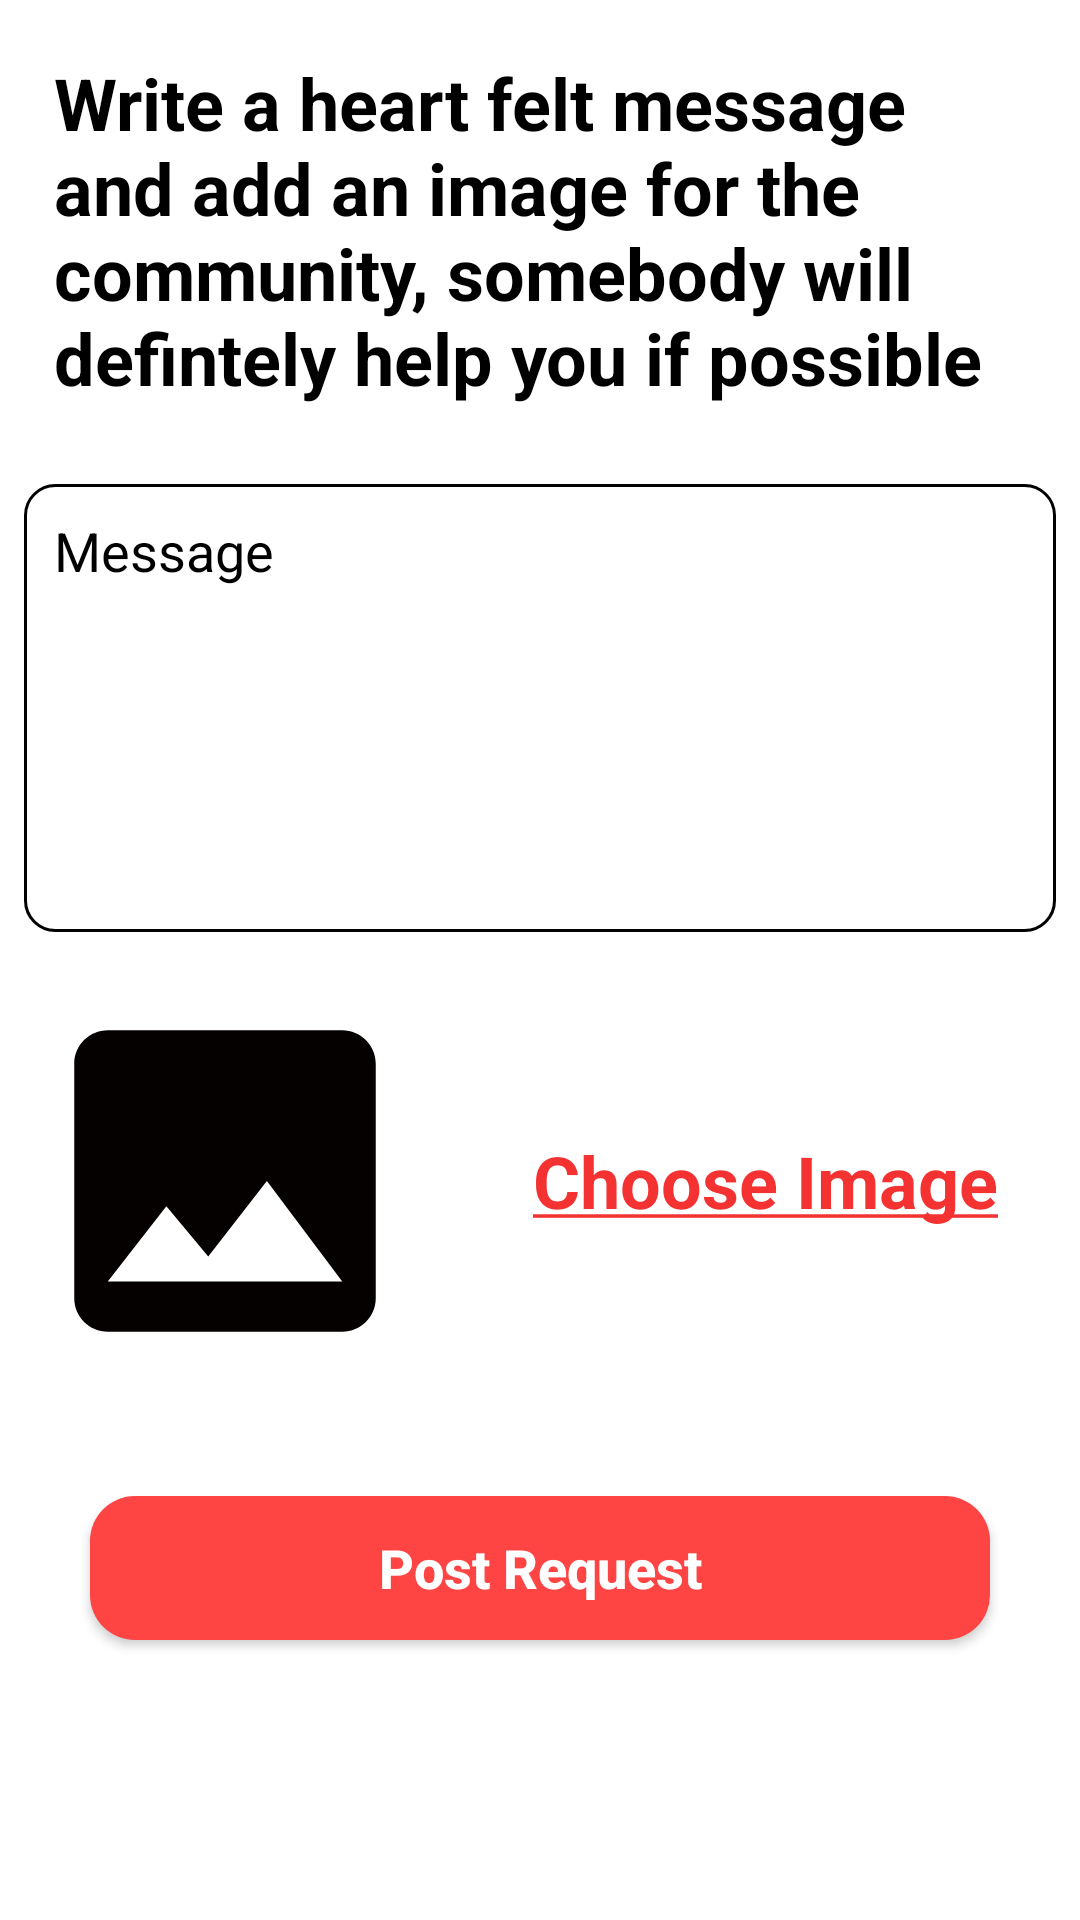

Layout XML and referenced resources for this Android screen:
<!-- AndroidManifest.xml: application theme Theme.FrontPeople -->
<!-- res/layout/activity_make_request.xml -->
<?xml version="1.0" encoding="utf-8"?>
<ScrollView xmlns:android="http://schemas.android.com/apk/res/android"
    xmlns:app="http://schemas.android.com/apk/res-auto"
    xmlns:tools="http://schemas.android.com/tools"
    android:layout_width="match_parent"
    android:layout_height="match_parent"
    android:background="@android:color/white"
    tools:context=".Activities.MakeRequestActivity">

    <LinearLayout
        android:orientation="vertical"
        android:layout_width="match_parent"
        android:layout_height="wrap_content">

        <TextView
            android:padding="18dp"
            android:textSize="24sp"
            android:textStyle="bold"
            android:textColor="@android:color/black"
            android:text="Write a heart felt message and add an image for the community, somebody will defintely help you if possible"
            android:layout_width="match_parent"
            android:layout_height="wrap_content"/>

        <FrameLayout
            android:layout_margin="8dp"
            android:background="@drawable/border_background"
            android:layout_width="match_parent"
            android:layout_height="wrap_content">

            <EditText
                android:id="@+id/message"
                android:textSize="18sp"
                android:minLines="6"
                android:maxLines="10"
                android:hint="Message"
                android:padding="10dp"
                android:cursorVisible="false"
                android:background="@null"
                android:textColorHint="@android:color/black"
                android:gravity="top"
                android:textAlignment="gravity"
                android:textColor="@android:color/black"
                android:layout_width="match_parent"
                android:layout_height="wrap_content"/>

        </FrameLayout>

        <LinearLayout
            android:orientation="horizontal"
            android:layout_width="match_parent"
            android:layout_height="wrap_content">

            <ImageView
                android:id="@+id/post_image"
                android:layout_width="150dp"
                android:layout_height="150dp"
                android:padding="8dp"
                android:src="@drawable/ic_baseline_image_24" />
            <TextView
                android:id="@+id/choose_text"
                android:gravity="center"
                android:textAlignment="gravity"
                android:text="@string/choose_image"
                android:textStyle="bold"
                android:textSize="24sp"
                android:textColor="@color/colorPrimary"
                android:layout_width="match_parent"
                android:layout_height="match_parent"/>

        </LinearLayout>


        <Button
            android:id="@+id/submit_button"
            android:text="Post Request"
            android:textSize="18sp"
            android:background="@drawable/button_bg"
            android:textAllCaps="false"
            android:textStyle="bold"
            android:textColor="@android:color/white"
            android:layout_margin="30dp"
            android:layout_width="match_parent"
            android:layout_height="wrap_content"/>

    </LinearLayout>

</ScrollView>
<!-- resources referenced by this layout -->
<resources>
  <color name="colorPrimary">#F43232</color>
  <!-- drawable border_background (drawable) -->
  <?xml version="1.0" encoding="utf-8"?>
  <shape xmlns:android="http://schemas.android.com/apk/res/android">
      android:shape="rectangle">
  
      <stroke
          android:width="1dp"
          android:color="@android:color/black"/>
  
      <corners
          android:radius="10dp"/>
  </shape>
  <!-- drawable button_bg (drawable) -->
  <?xml version="1.0" encoding="utf-8"?>
  <shape xmlns:android="http://schemas.android.com/apk/res/android"
      android:shape="rectangle">
  
      <corners
          android:radius="15dp"/>
  
      <solid
          android:color="@android:color/holo_red_light"/>
  
  
  
  </shape>
  <!-- drawable ic_baseline_image_24 (drawable) -->
  <vector android:height="24dp" android:tint="#050101"
      android:viewportHeight="24" android:viewportWidth="24"
      android:width="24dp" xmlns:android="http://schemas.android.com/apk/res/android">
      <path android:fillColor="@android:color/white" android:pathData="M21,19V5c0,-1.1 -0.9,-2 -2,-2H5c-1.1,0 -2,0.9 -2,2v14c0,1.1 0.9,2 2,2h14c1.1,0 2,-0.9 2,-2zM8.5,13.5l2.5,3.01L14.5,12l4.5,6H5l3.5,-4.5z"/>
  </vector>
  <string name="choose_image"><u>Choose Image</u></string>
  <style name="Theme.FrontPeople" parent="Theme.MaterialComponents.DayNight.NoActionBar">
          
          <item name="colorPrimary">@color/purple_500</item>
          <item name="colorPrimaryVariant">@color/purple_700</item>
          <item name="colorOnPrimary">@color/white</item>
          
          <item name="colorSecondary">@color/teal_200</item>
          <item name="colorSecondaryVariant">@color/teal_700</item>
          <item name="colorOnSecondary">@color/black</item>
          
          <item name="android:statusBarColor" tools:targetApi="l">?attr/colorPrimaryVariant</item>
          
      </style>
  <color name="purple_500">#FF6200EE</color>
  <color name="purple_700">#FF3700B3</color>
  <color name="white">#FFFFFFFF</color>
  <color name="teal_200">#FF03DAC5</color>
  <color name="teal_700">#FF018786</color>
  <color name="black">#FF000000</color>
</resources>
